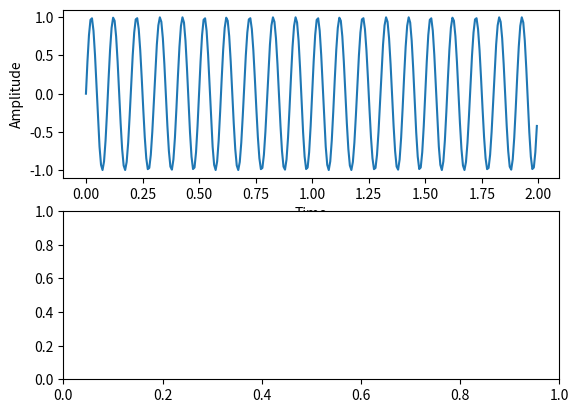

The matplotlib source for this figure:
import matplotlib.pyplot as plot
import numpy as numpy

m = 0.2   #ratio

samplingRate = 150.0  # sampling rate
samplingInterval = 1.0/samplingRate  # sampling interval

t = numpy.arange(0, 2, samplingInterval)    #min,max,inc

theta = m*numpy.sin(2 * numpy.pi * 2 * t)

#sin(2*pi*f*t+theta)
y = numpy.sin(2 * numpy.pi * 10 * t + theta)

print(y)
fig,myplot = plot.subplots(2, 1)
myplot[0].plot(t,y)
myplot[0].set_xlabel('Time')
myplot[0].set_ylabel('Amplitude')



plot.show()